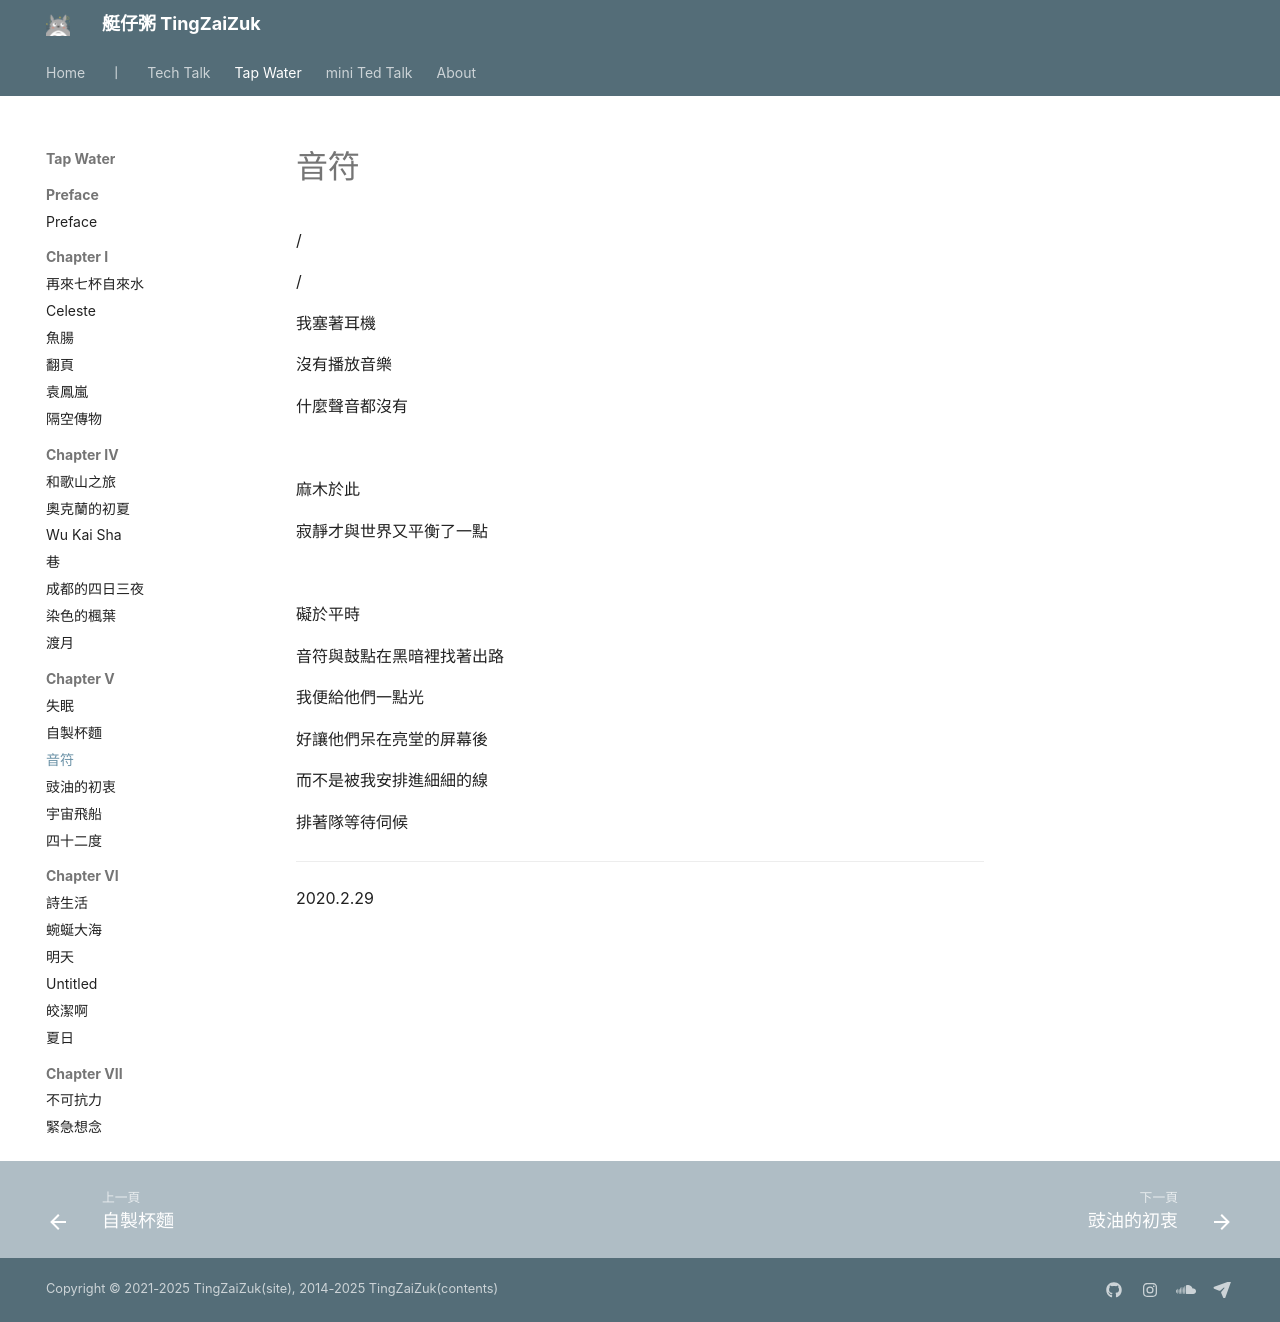

repository: herointene/herointene.github.io · page: poems/ch5/note/index.html · generator: mkdocs

# 音符

/

/

我塞著耳機

沒有播放音樂

什麼聲音都沒有

<br>

麻木於此

寂靜才與世界又平衡了一點

<br>

礙於平時

音符與鼓點在黑暗裡找著出路

我便給他們一點光

好讓他們呆在亮堂的屏幕後

而不是被我安排進細細的線

排著隊等待伺候

---

2020.2.29
